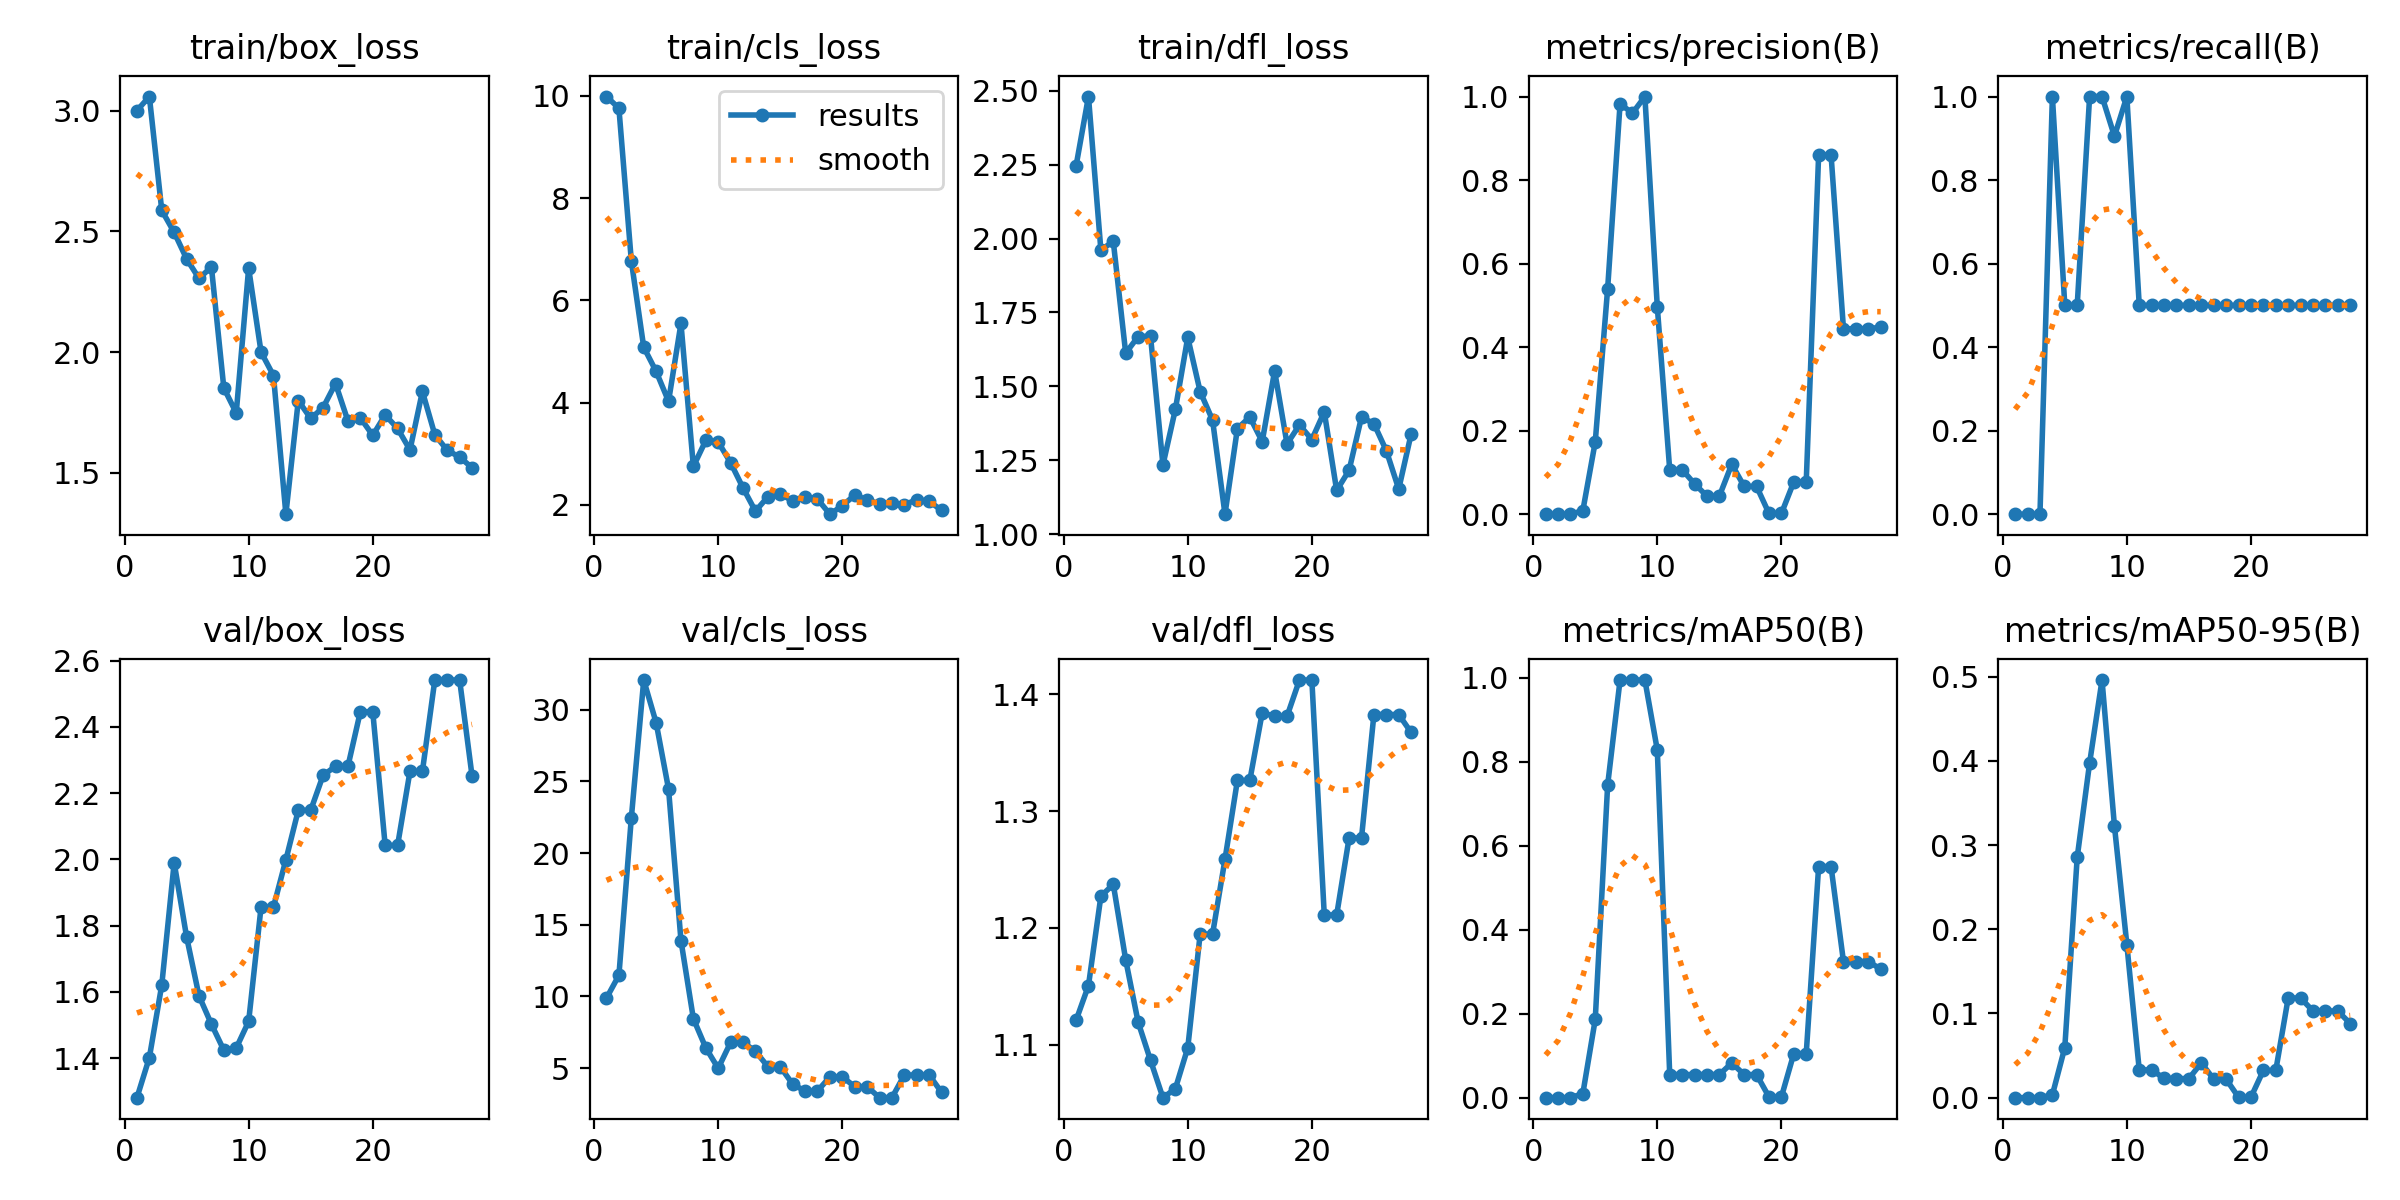

Data behind this chart, as committed beside it:
epoch, time, train/box_loss, train/cls_loss, train/dfl_loss, metrics/precision(B), metrics/recall(B), metrics/mAP50(B), metrics/mAP50-95(B), val/box_loss, val/cls_loss, val/dfl_loss, lr/pg0, lr/pg1, lr/pg2
1, 9.122, 3.001, 9.987, 2.246, 0, 0, 0, 0, 1.281, 9.888, 1.121, 2e-05, 2e-05, 2e-05
2, 17.61, 3.059, 9.759, 2.481, 0, 0, 0, 0, 1.402, 11.48, 1.151, 5.9406e-05, 5.9406e-05, 5.9406e-05
3, 26.09, 2.587, 6.775, 1.962, 0, 0, 0, 0, 1.621, 22.45, 1.227, 9.802e-05, 9.802e-05, 9.802e-05
4, 34.92, 2.496, 5.085, 1.991, 0.00829, 1, 0.00961, 0.00331, 1.99, 32.08, 1.237, 0.0001358, 0.0001358, 0.0001358
5, 43.51, 2.387, 4.611, 1.612, 0.173, 0.5, 0.1863, 0.05948, 1.766, 29.1, 1.173, 0.0001729, 0.0001729, 0.0001729
6, 51.96, 2.305, 4.027, 1.668, 0.5403, 0.5, 0.745, 0.2854, 1.588, 24.47, 1.119, 0.0002091, 0.0002091, 0.0002091
7, 60.55, 2.353, 5.549, 1.67, 0.9825, 1, 0.995, 0.3975, 1.503, 13.9, 1.087, 0.0002446, 0.0002446, 0.0002446
8, 69.26, 1.852, 2.753, 1.234, 0.9602, 1, 0.995, 0.496, 1.424, 8.448, 1.055, 0.0002792, 0.0002792, 0.0002792
9, 78.05, 1.748, 3.261, 1.422, 1, 0.905, 0.995, 0.3227, 1.431, 6.418, 1.062, 0.0003131, 0.0003131, 0.0003131
10, 86.48, 2.348, 3.233, 1.666, 0.4965, 1, 0.8283, 0.1818, 1.511, 4.986, 1.097, 0.0003461, 0.0003461, 0.0003461
11, 94.84, 2, 2.826, 1.482, 0.1066, 0.5, 0.055, 0.033, 1.857, 6.794, 1.195, 0.0003784, 0.0003784, 0.0003784
12, 103.3, 1.903, 2.333, 1.386, 0.1066, 0.5, 0.055, 0.033, 1.857, 6.794, 1.195, 0.0004099, 0.0004099, 0.0004099
13, 111.8, 1.329, 1.879, 1.067, 0.07281, 0.5, 0.055, 0.02296, 1.999, 6.187, 1.259, 0.0004406, 0.0004406, 0.0004406
14, 120.2, 1.8, 2.159, 1.357, 0.04326, 0.5, 0.055, 0.02265, 2.148, 5.101, 1.326, 0.0004705, 0.0004705, 0.0004705
15, 128.7, 1.725, 2.212, 1.396, 0.04326, 0.5, 0.055, 0.02265, 2.148, 5.101, 1.326, 0.0004996, 0.0004996, 0.0004996
16, 137.1, 1.771, 2.08, 1.313, 0.1194, 0.5, 0.0825, 0.04125, 2.254, 3.879, 1.384, 0.0005279, 0.0005279, 0.0005279
17, 145.7, 1.87, 2.163, 1.552, 0.06653, 0.5, 0.055, 0.022, 2.281, 3.4, 1.381, 0.0005555, 0.0005555, 0.0005555
18, 154.2, 1.715, 2.114, 1.305, 0.06653, 0.5, 0.055, 0.022, 2.281, 3.4, 1.381, 0.0005822, 0.0005822, 0.0005822
19, 162.4, 1.728, 1.82, 1.369, 0.00167, 0.5, 0.00176, 0.00053, 2.446, 4.392, 1.412, 0.0006081, 0.0006081, 0.0006081
20, 170.7, 1.655, 1.984, 1.32, 0.00167, 0.5, 0.00176, 0.00053, 2.446, 4.392, 1.412, 0.0006333, 0.0006333, 0.0006333
21, 179.1, 1.74, 2.193, 1.414, 0.0773, 0.5, 0.105, 0.03237, 2.042, 3.708, 1.211, 0.0006576, 0.0006576, 0.0006576
22, 187.3, 1.684, 2.098, 1.147, 0.0773, 0.5, 0.105, 0.03237, 2.042, 3.708, 1.211, 0.0006812, 0.0006812, 0.0006812
23, 195.8, 1.595, 2.02, 1.216, 0.8604, 0.5, 0.5506, 0.1184, 2.266, 2.938, 1.277, 0.000704, 0.000704, 0.000704
24, 204.1, 1.837, 2.037, 1.396, 0.8604, 0.5, 0.5506, 0.1184, 2.266, 2.938, 1.277, 0.000726, 0.000726, 0.000726
25, 212.5, 1.658, 2.007, 1.374, 0.4439, 0.5, 0.3244, 0.1029, 2.542, 4.517, 1.383, 0.0007472, 0.0007472, 0.0007472
26, 220.4, 1.594, 2.1, 1.282, 0.4439, 0.5, 0.3244, 0.1029, 2.542, 4.517, 1.383, 0.0007675, 0.0007675, 0.0007675
27, 229, 1.565, 2.072, 1.152, 0.4439, 0.5, 0.3244, 0.1029, 2.542, 4.517, 1.383, 0.0007872, 0.0007872, 0.0007872
28, 238.1, 1.521, 1.895, 1.339, 0.4477, 0.5, 0.3063, 0.08803, 2.252, 3.312, 1.367, 0.000806, 0.000806, 0.000806
